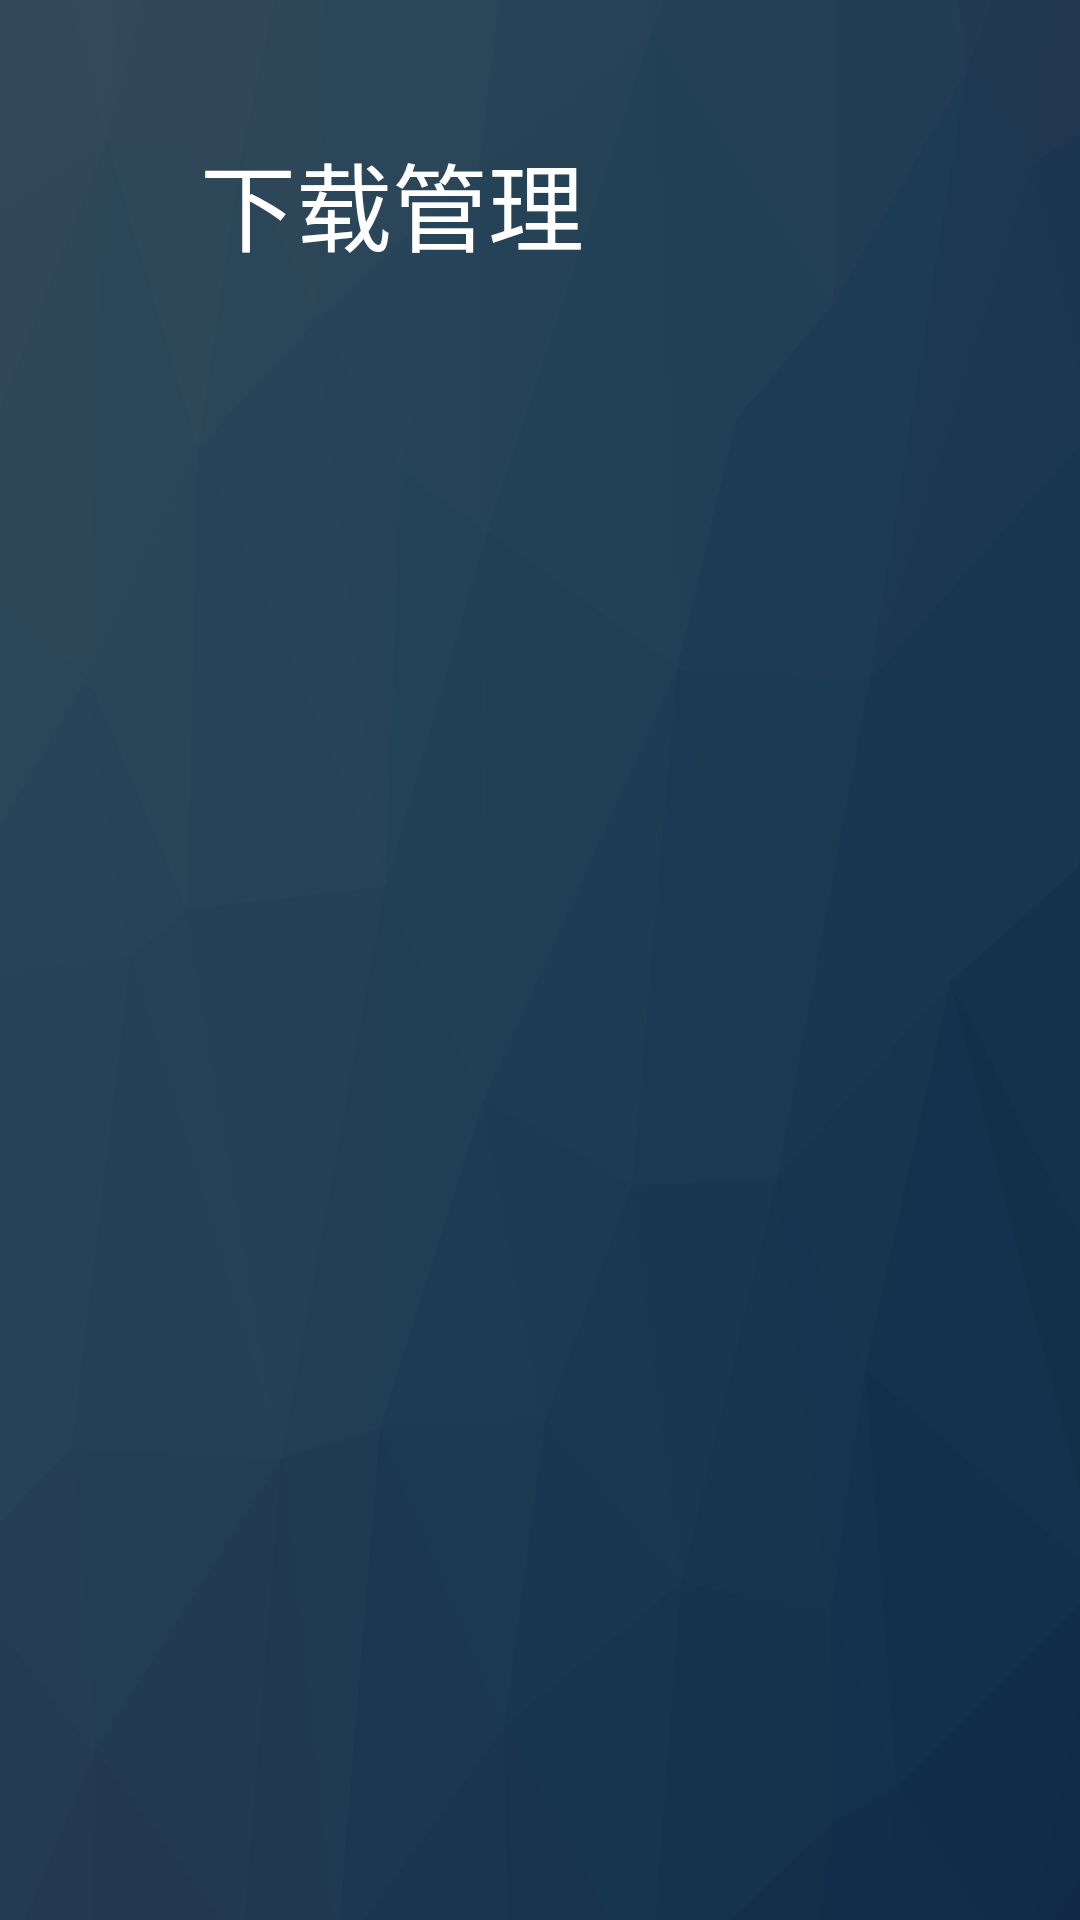

Produce the Android XML layout that renders to this screen, including the resource entries it uses.
<!-- AndroidManifest.xml: activity theme android:Theme.Light.NoTitleBar -->
<!-- res/layout/activity_main.xml -->
<?xml version="1.0" encoding="utf-8"?>

<FrameLayout
    xmlns:android="http://schemas.android.com/apk/res/android"
    xmlns:tools="http://schemas.android.com/tools"
    android:id="@+id/rl_main"
    android:layout_width="match_parent"
    android:layout_height="match_parent"
    android:background="@drawable/back"
    >
<RelativeLayout
    android:layout_width="match_parent"
    android:layout_height="match_parent"
    tools:context="com.konka.downloadcenter.manager.MainActivity">
    <TextView
        android:id="@+id/tv_title"
        android:layout_width="wrap_content"
        android:layout_height="wrap_content"
        android:layout_marginTop="@dimen/title_margin_top"
        android:layout_marginLeft="@dimen/title_margin_left"
        android:textSize="@dimen/title_size"
        android:textColor="@color/white"
        android:text="下载管理" />

    <android.support.v7.widget.RecyclerView
        android:id="@+id/rc_downloadlist"
        android:layout_below="@id/tv_title"
        android:layout_width="match_parent"
        android:layout_height="match_parent"
        android:focusable="true"
        android:layout_marginTop="@dimen/recyclerview_margin_top"
        android:layout_marginRight="@dimen/recyclerview_margin_right"
        android:layout_marginLeft="@dimen/recyclerview_margin_left"
        >
    </android.support.v7.widget.RecyclerView>
    <TextView
        android:id="@+id/tv_notask"
        android:layout_width="wrap_content"
        android:layout_height="wrap_content"
        android:layout_centerInParent="true"
        android:textSize="@dimen/no_task_text_sixe"
        android:textColor="@color/no_task_grey"
        android:visibility="gone"
        android:text="无任务"/>
</RelativeLayout>
    <View
        android:id="@+id/shadow_bg"
        android:layout_width="match_parent"
        android:layout_height="match_parent"
        android:visibility="gone"
        android:background="@color/back_color"></View>
</FrameLayout>
<!-- resources referenced by this layout -->
<resources>
  <color name="back_color">#4d000000</color>
  <color name="no_task_grey">#a7a7a7</color>
  <color name="white">#ffffff</color>
  <dimen name="no_task_text_sixe">24sp</dimen>
  <dimen name="recyclerview_margin_left">90.6dp</dimen>
  <dimen name="recyclerview_margin_right">90.6dp</dimen>
  <dimen name="recyclerview_margin_top">53.3dp</dimen>
  <dimen name="title_margin_left">66.6dp</dimen>
  <dimen name="title_margin_top">44dp</dimen>
  <dimen name="title_size">32sp</dimen>
  <!-- drawable back: png bitmap (drawable, 76071 bytes) -->
</resources>
